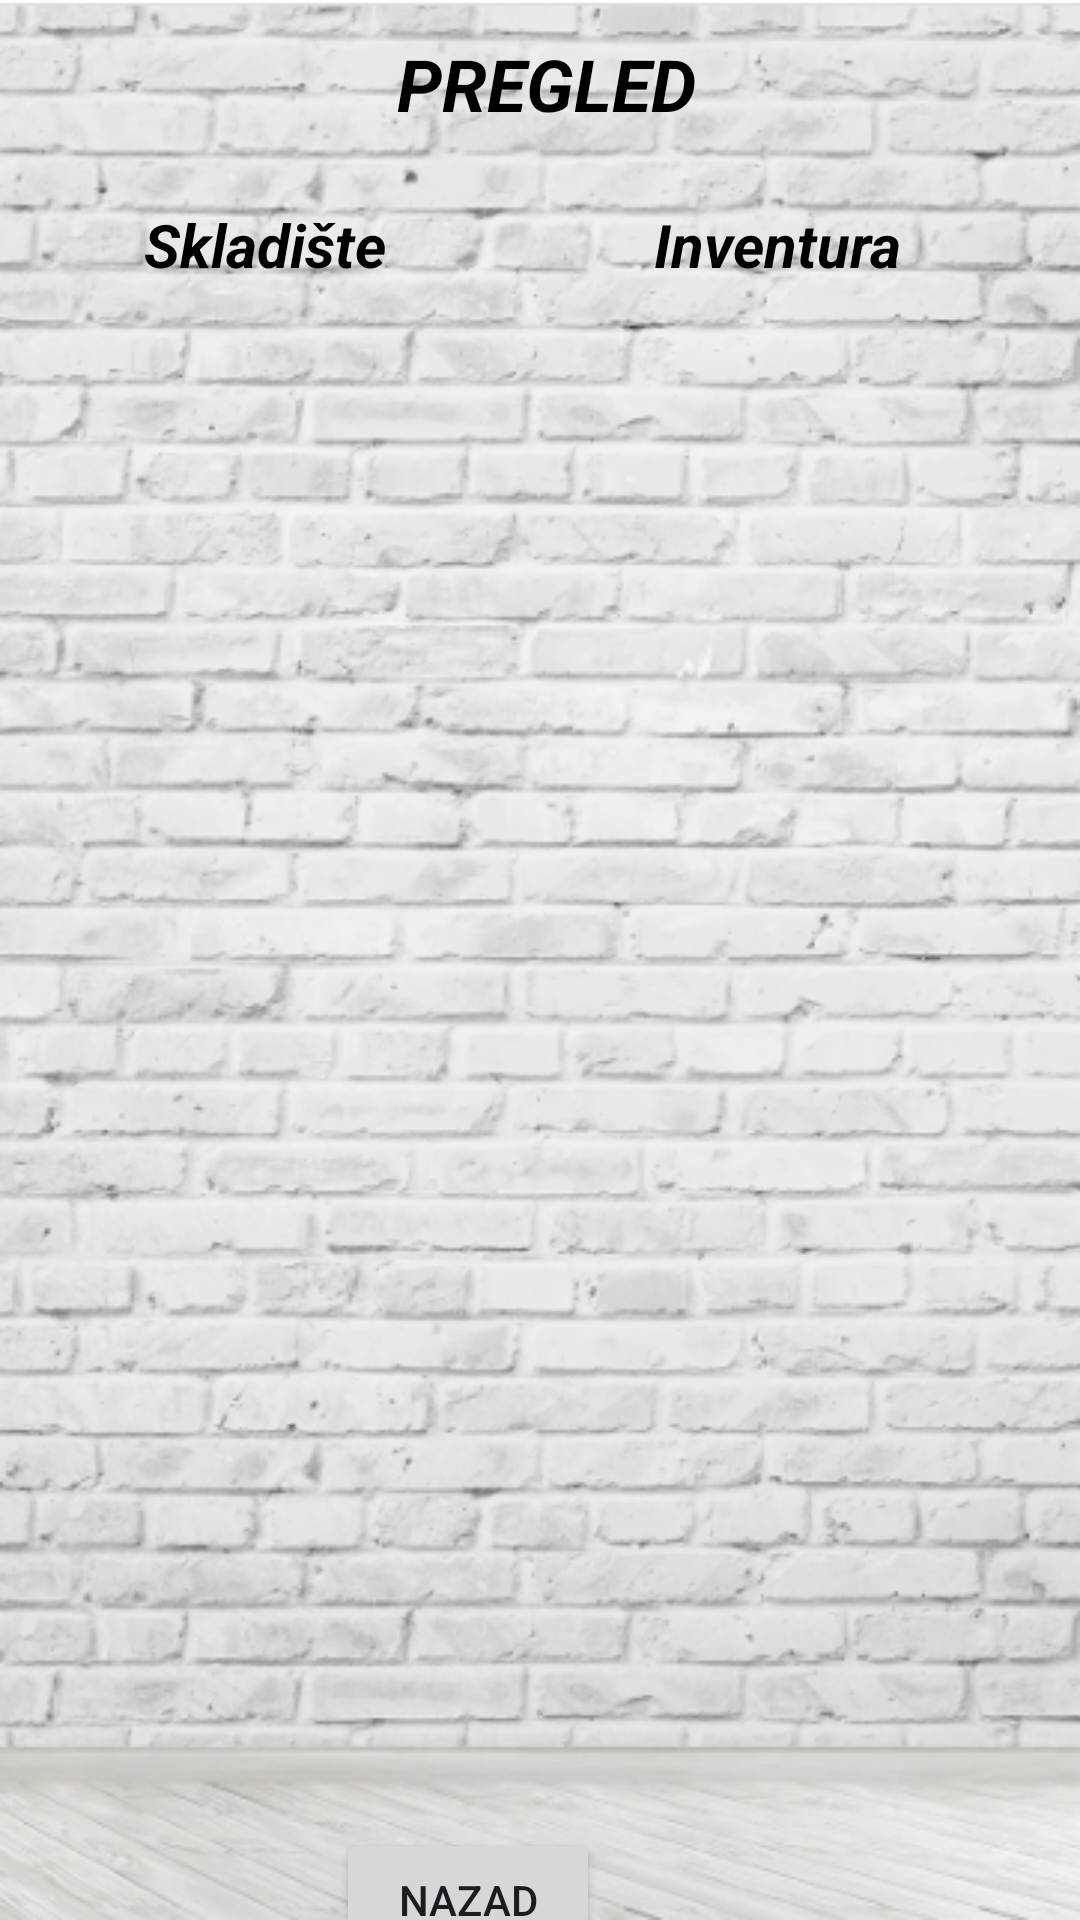

Reconstruct the res/layout file that produces this screen, plus the resources it refers to.
<!-- AndroidManifest.xml: application theme Theme.Inventura -->
<!-- res/layout/activity_display_message.xml -->
<?xml version="1.0" encoding="utf-8"?>
<androidx.constraintlayout.widget.ConstraintLayout xmlns:android="http://schemas.android.com/apk/res/android"
    xmlns:app="http://schemas.android.com/apk/res-auto"
    xmlns:tools="http://schemas.android.com/tools"
    android:id="@+id/main"
    android:layout_width="match_parent"
    android:layout_height="match_parent"
    android:background="@drawable/image"
    tools:context=".SecondActivity">

    <Button
        android:id="@+id/buttonDelete"
        android:layout_width="wrap_content"
        android:layout_height="wrap_content"
        android:text="-"
        android:visibility="gone"
        app:layout_constraintBottom_toBottomOf="parent"
        app:layout_constraintEnd_toStartOf="@id/gumb_nazad"
        app:layout_constraintStart_toEndOf="@id/listView" />

    

    <TextView
        android:layout_width="111dp"
        android:layout_height="36dp"
        android:layout_marginTop="12dp"
        android:text="PREGLED"
        android:textColor="#000000"
        android:textSize="24sp"
        android:textStyle="bold|italic"
        app:layout_constraintBottom_toTopOf="@+id/listView"
        app:layout_constraintEnd_toEndOf="parent"
        app:layout_constraintHorizontal_bias="0.532"
        app:layout_constraintStart_toStartOf="parent"
        app:layout_constraintTop_toTopOf="parent"
        app:layout_constraintVertical_bias="0.058" />

    <Button
        android:id="@+id/gumb_nazad"
        android:layout_width="wrap_content"
        android:layout_height="wrap_content"
        android:layout_marginEnd="160dp"
        android:text="Nazad"
        app:layout_constraintBottom_toBottomOf="parent"
        app:layout_constraintEnd_toEndOf="parent"
        app:layout_constraintTop_toBottomOf="@id/listView" />

    <ListView
        android:id="@+id/listView1"
        android:layout_width="184dp"
        android:layout_height="589dp"
        android:layout_marginEnd="4dp"
        app:layout_constraintBottom_toBottomOf="parent"
        app:layout_constraintEnd_toEndOf="parent"
        app:layout_constraintTop_toTopOf="parent"
        app:layout_constraintVertical_bias="0.732" />

    <ListView
        android:id="@+id/listView"
        android:layout_width="184dp"
        android:layout_height="589dp"
        android:layout_marginStart="4dp"
        app:layout_constraintBottom_toBottomOf="parent"
        app:layout_constraintStart_toStartOf="parent"
        app:layout_constraintTop_toTopOf="parent"
        app:layout_constraintVertical_bias="0.732" />

    <TextView
        android:id="@+id/textView4"
        android:layout_width="86dp"
        android:layout_height="26dp"
        android:layout_marginTop="68dp"
        android:layout_marginEnd="56dp"
        android:text="Inventura"
        android:textColor="#000000"
        android:textColorHighlight="#000000"
        android:textSize="20sp"
        android:textStyle="bold|italic"
        app:layout_constraintEnd_toEndOf="parent"
        app:layout_constraintTop_toTopOf="parent" />

    <TextView
        android:id="@+id/textView3"
        android:layout_width="88dp"
        android:layout_height="29dp"
        android:layout_marginStart="48dp"
        android:layout_marginTop="68dp"
        android:text="Skladište"
        android:textColor="#000000"
        android:textColorLink="#C83B3B"
        android:textSize="20sp"
        android:textStyle="bold|italic"
        app:layout_constraintStart_toStartOf="parent"
        app:layout_constraintTop_toTopOf="parent" />

</androidx.constraintlayout.widget.ConstraintLayout>
<!-- resources referenced by this layout -->
<resources>
  <!-- drawable image: png bitmap (drawable, 270772 bytes) -->
  <style name="Theme.Inventura" parent="Base.Theme.Inventura" />
  <style name="Base.Theme.Inventura" parent="Theme.Material3.DayNight.NoActionBar">
          
          
      </style>
</resources>
